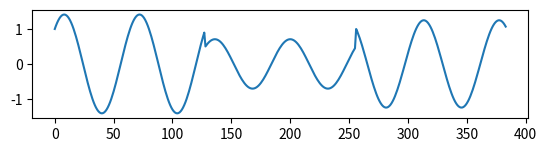

Python code for this plot:
# coding:utf-8

import numpy as np
import matplotlib.pyplot as plt
import math

def QAM64_mod(signal):
    N = 128
    t = np.arange(0, N, 1)
    fc = 2

    qam64 = []

    I = 0.0
    Q = 0.0
    theta = 0.0
    wave = np.cos(2 * np.pi * t / N * fc)

    for i in range(0, len(signal), 6):
        if signal[i+3] == 0 and signal[i+5] == 0:
            I = 0.25
        elif signal[i+3] == 0 and signal[i+5] == 1:
            I = 0.5
        elif signal[i+3] == 1 and signal[i+5] == 1:
            I = 0.75
        elif signal[i+3] == 1 and signal[i+5] == 0:
            I = 1.0

        if signal[i+2] == 0 and signal[i+4] == 0:
            Q = 0.25
        elif signal[i+2] == 0 and signal[i+4] == 1:
            Q = 0.5
        elif signal[i+2] == 1 and signal[i+4] == 1:
            Q = 0.75
        elif signal[i+2] == 1 and signal[i+4] == 0:
            Q = 1.0

        theta = math.atan2(Q,I)

        if signal[i+1] == 0 and signal[i] == 0:
            theta += 0
        elif signal[i+1] == 0 and signal[i] == 1:
            theta += np.pi / 2
        elif signal[i+1] == 1 and signal[i] == 1:
            theta += np.pi
        elif signal[i+1] == 1 and signal[i] == 0:
            theta += np.pi * (3.0/2.0)

        wave = np.sqrt(I*I + Q*Q) * np.sin(2 * np.pi * t / N * fc + theta)
        qam64.extend(wave)

    return qam64

if __name__ == "__main__":

    signal = [0,0,1, 1,0,0, 0,0,0, 0,1,1, 1,0,1, 1,1,0]

    QAM64 = QAM64_mod(signal)

    plt.subplot(3,1,1)
    plt.plot(range(len(QAM64)),QAM64)

    plt.show()
